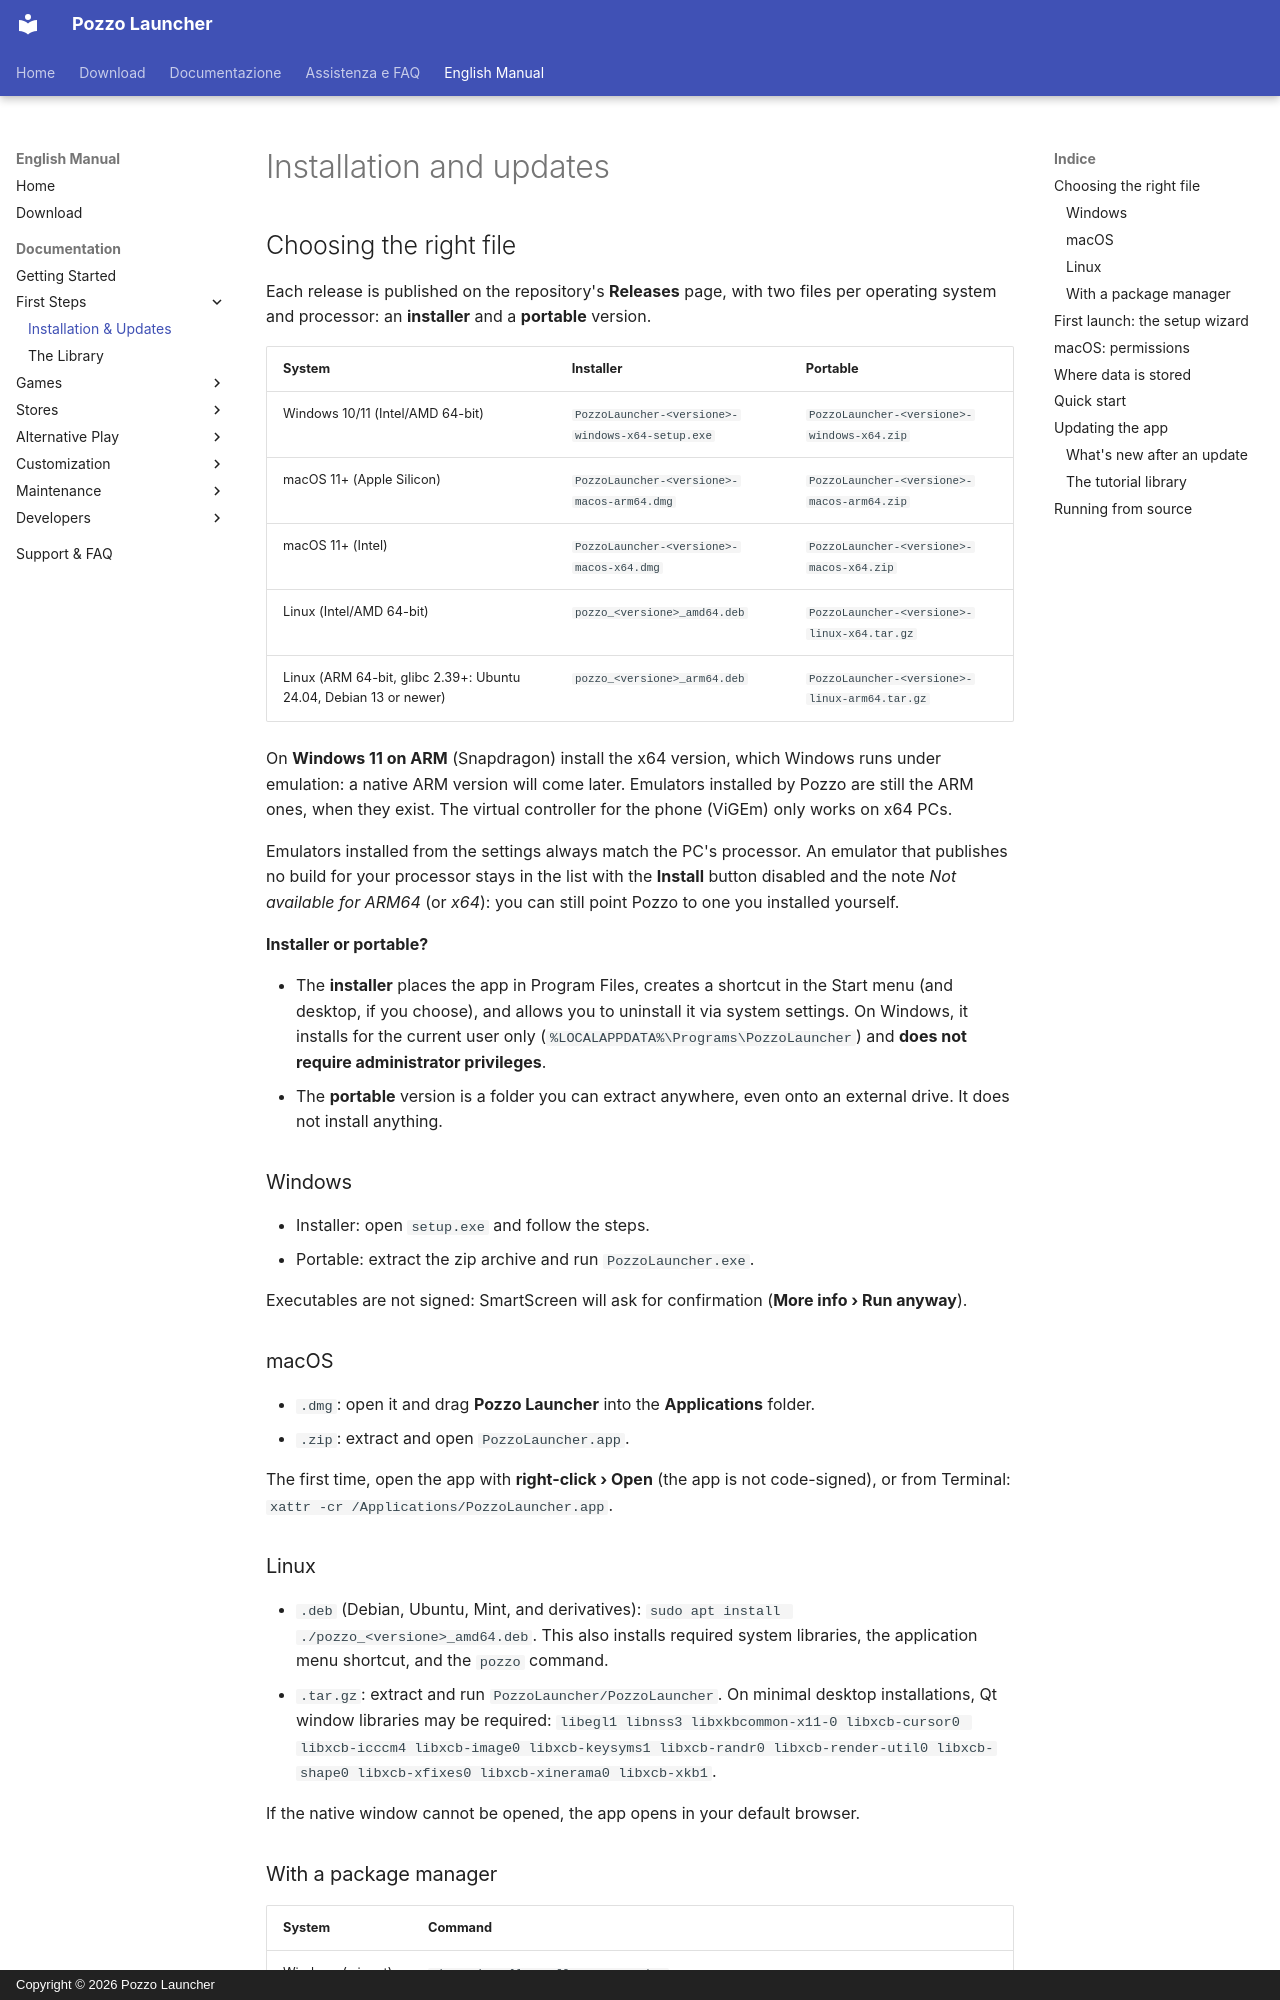

repository: erpaffo/Pozzo-Launcher · page: en/installazione/index.html · generator: mkdocs · copyright: Copyright © 2026 Pozzo Launcher

# Installation and updates

## Choosing the right file

Each release is published on the repository's **Releases** page, with two files per operating system and processor:
an **installer** and a **portable** version.

| System | Installer | Portable |
|---|---|---|
| Windows 10/11 (Intel/AMD 64-bit) | `PozzoLauncher-<versione>-windows-x64-setup.exe` | `PozzoLauncher-<versione>-windows-x64.zip` |
| macOS 11+ (Apple Silicon) | `PozzoLauncher-<versione>-macos-arm64.dmg` | `PozzoLauncher-<versione>-macos-arm64.zip` |
| macOS 11+ (Intel) | `PozzoLauncher-<versione>-macos-x64.dmg` | `PozzoLauncher-<versione>-macos-x64.zip` |
| Linux (Intel/AMD 64-bit) | `pozzo_<versione>_amd64.deb` | `PozzoLauncher-<versione>-linux-x64.tar.gz` |
| Linux (ARM 64-bit, glibc 2.39+: Ubuntu 24.04, Debian 13 or newer) | `pozzo_<versione>_arm64.deb` | `PozzoLauncher-<versione>-linux-arm64.tar.gz` |

On **Windows 11 on ARM** (Snapdragon) install the x64 version, which Windows runs under emulation: a native ARM
version will come later. Emulators installed by Pozzo are still the ARM ones, when they exist. The virtual
controller for the phone (ViGEm) only works on x64 PCs.

Emulators installed from the settings always match the PC's processor. An emulator that publishes no build for your
processor stays in the list with the **Install** button disabled and the note *Not available for ARM64* (or *x64*):
you can still point Pozzo to one you installed yourself.

**Installer or portable?**

- The **installer** places the app in Program Files, creates a shortcut in the Start menu (and desktop, if you choose), and allows you to uninstall it via system settings. On Windows, it installs for the current user only (`%LOCALAPPDATA%\Programs\PozzoLauncher`) and **does not require administrator privileges**.
- The **portable** version is a folder you can extract anywhere, even onto an external drive. It does not install anything.

### Windows

- Installer: open `setup.exe` and follow the steps.
- Portable: extract the zip archive and run `PozzoLauncher.exe`.

Executables are not signed: SmartScreen will ask for confirmation (**More info › Run anyway**).

### macOS

- `.dmg`: open it and drag **Pozzo Launcher** into the **Applications** folder.
- `.zip`: extract and open `PozzoLauncher.app`.

The first time, open the app with **right-click › Open** (the app is not code-signed), or from Terminal:
`xattr -cr /Applications/PozzoLauncher.app`.

### Linux

- `.deb` (Debian, Ubuntu, Mint, and derivatives): `sudo apt install ./pozzo_<versione>_amd64.deb`. This also installs required system libraries, the application menu shortcut, and the `pozzo` command.
- `.tar.gz`: extract and run `PozzoLauncher/PozzoLauncher`. On minimal desktop installations, Qt window libraries may be required: `libegl1 libnss3 libxkbcommon-x11-0 libxcb-cursor0 libxcb-icccm4 libxcb-image0 libxcb-keysyms1 libxcb-randr0 libxcb-render-util0 libxcb-shape0 libxcb-xfixes0 libxcb-xinerama0 libxcb-xkb1`.

If the native window cannot be opened, the app opens in your default browser.
